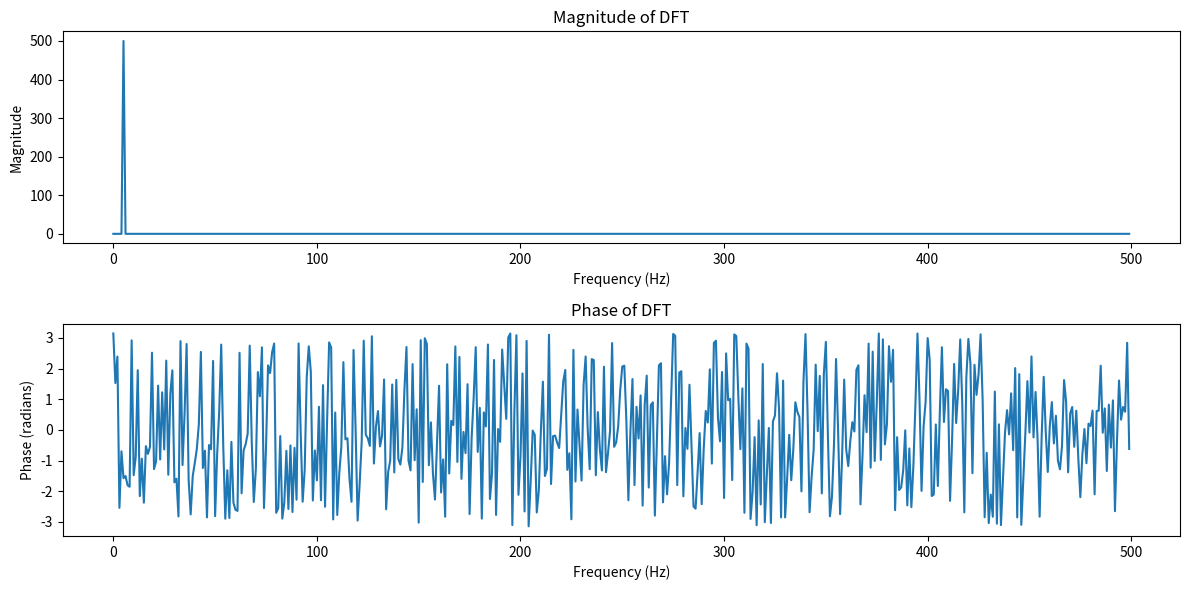

This figure's Python source:
import numpy as np
import matplotlib.pyplot as plt

def dft(x):
    N = len(x)
    X = np.fft.fft(x)
    return X

# Create a sample signal
Fs = 1000  # Sampling frequency
T = 1.0 / Fs  # Time period
N = 1000  # Number of data points
t = np.linspace(0.0, N * T, N, endpoint=False)  # Time vector
freq = 5  # Frequency of the signal
x = np.sin(2 * np.pi * freq * t)  # Sample sine wave signal

# Compute the DFT
X = dft(x)

# Calculate the frequency values corresponding to the DFT result
frequencies = np.fft.fftfreq(N, T)

# Plot the magnitude and phase of the DFT
plt.figure(figsize=(12, 6))

plt.subplot(2, 1, 1)
plt.plot(frequencies[:N // 2], np.abs(X[:N // 2]))
plt.title('Magnitude of DFT')
plt.xlabel('Frequency (Hz)')
plt.ylabel('Magnitude')

plt.subplot(2, 1, 2)
plt.plot(frequencies[:N // 2], np.angle(X[:N // 2]))
plt.title('Phase of DFT')
plt.xlabel('Frequency (Hz)')
plt.ylabel('Phase (radians)')

plt.tight_layout()
plt.show()
